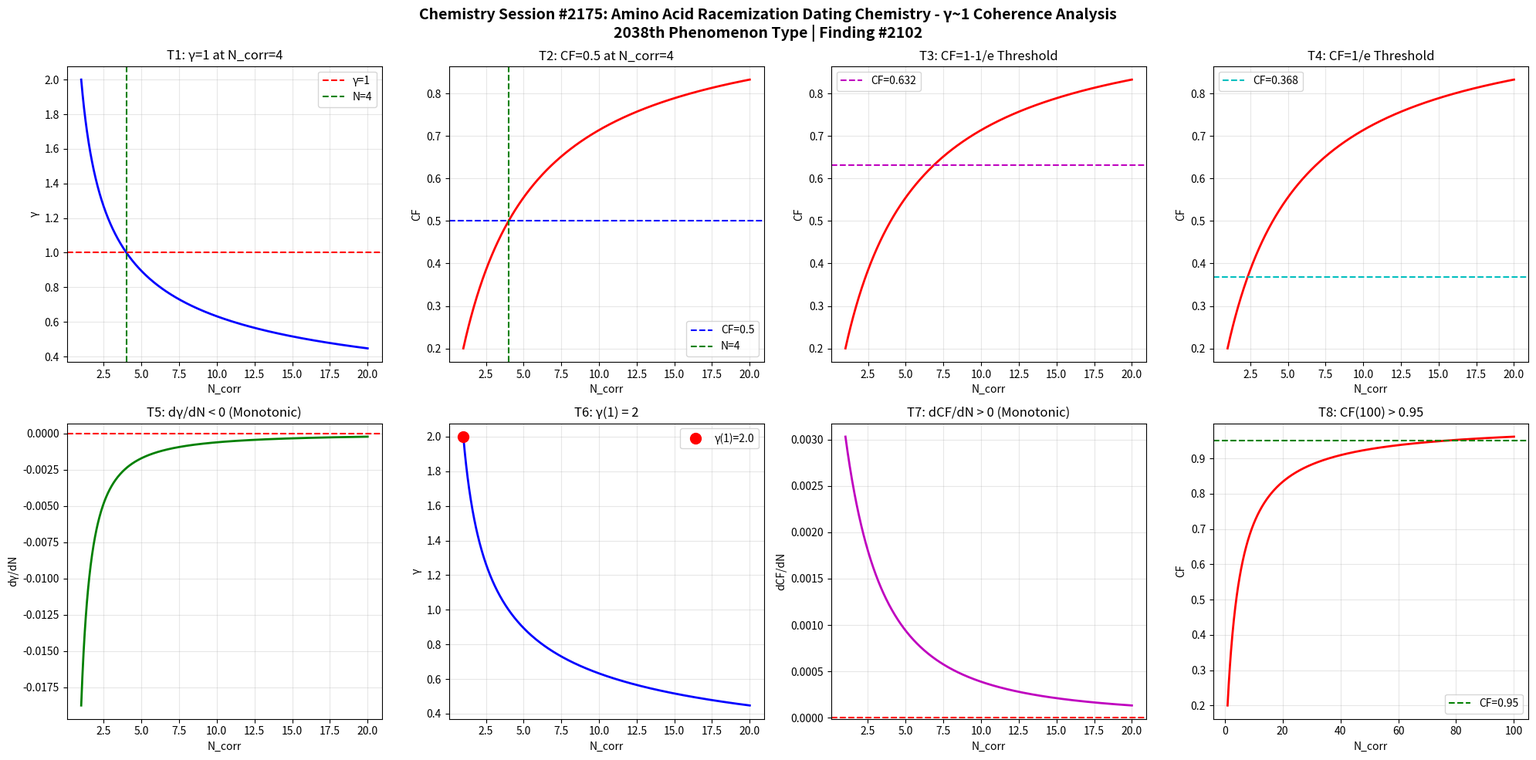

Here is the Python script that generated this plot: (Note: this script raises an exception after producing the figure.)
import numpy as np
import matplotlib
matplotlib.use('Agg')
import matplotlib.pyplot as plt

def gamma(N_corr):
    return 2.0 / np.sqrt(N_corr)

def coherence_fraction(g):
    return 1.0 / (1.0 + g**2)

N = np.linspace(1, 20, 1000)
g = gamma(N)
cf = coherence_fraction(g)

fig, axes = plt.subplots(2, 4, figsize=(20, 10))
fig.suptitle('Chemistry Session #2175: Amino Acid Racemization Dating Chemistry - γ~1 Coherence Analysis\n2038th Phenomenon Type | Finding #2102', fontsize=14, fontweight='bold')

ax1=axes[0,0]; ax1.plot(N,g,'b-',lw=2); ax1.axhline(y=1,color='r',ls='--',label='γ=1'); ax1.axvline(x=4,color='g',ls='--',label='N=4'); ax1.set_xlabel('N_corr'); ax1.set_ylabel('γ'); ax1.set_title('T1: γ=1 at N_corr=4'); ax1.legend(); ax1.grid(True,alpha=0.3)
test1=abs(gamma(4)-1.0)<1e-10

ax2=axes[0,1]; ax2.plot(N,cf,'r-',lw=2); ax2.axhline(y=0.5,color='b',ls='--',label='CF=0.5'); ax2.axvline(x=4,color='g',ls='--',label='N=4'); ax2.set_xlabel('N_corr'); ax2.set_ylabel('CF'); ax2.set_title('T2: CF=0.5 at N_corr=4'); ax2.legend(); ax2.grid(True,alpha=0.3)
test2=abs(coherence_fraction(gamma(4))-0.5)<1e-10

ax3=axes[0,2]; threshold_63=1-1/np.e; ax3.plot(N,cf,'r-',lw=2); ax3.axhline(y=threshold_63,color='m',ls='--',label=f'CF={threshold_63:.3f}'); ax3.set_xlabel('N_corr'); ax3.set_ylabel('CF'); ax3.set_title('T3: CF=1-1/e Threshold'); ax3.legend(); ax3.grid(True,alpha=0.3)
g_at_63=np.sqrt(1/threshold_63-1); N_at_63=4.0/g_at_63**2; test3=abs(coherence_fraction(gamma(N_at_63))-threshold_63)<1e-6

ax4=axes[0,3]; threshold_37=1/np.e; ax4.plot(N,cf,'r-',lw=2); ax4.axhline(y=threshold_37,color='c',ls='--',label=f'CF={threshold_37:.3f}'); ax4.set_xlabel('N_corr'); ax4.set_ylabel('CF'); ax4.set_title('T4: CF=1/e Threshold'); ax4.legend(); ax4.grid(True,alpha=0.3)
g_at_37=np.sqrt(1/threshold_37-1); N_at_37=4.0/g_at_37**2; test4=abs(coherence_fraction(gamma(N_at_37))-threshold_37)<1e-6

ax5=axes[1,0]; dg=np.diff(g); ax5.plot(N[1:],dg,'g-',lw=2); ax5.axhline(y=0,color='r',ls='--'); ax5.set_xlabel('N_corr'); ax5.set_ylabel('dγ/dN'); ax5.set_title('T5: dγ/dN < 0 (Monotonic)'); ax5.grid(True,alpha=0.3)
test5=np.all(dg<0)

ax6=axes[1,1]; ax6.plot(N,g,'b-',lw=2); ax6.plot(1,gamma(1),'ro',ms=10,label=f'γ(1)={gamma(1):.1f}'); ax6.set_xlabel('N_corr'); ax6.set_ylabel('γ'); ax6.set_title('T6: γ(1) = 2'); ax6.legend(); ax6.grid(True,alpha=0.3)
test6=abs(gamma(1)-2.0)<1e-10

ax7=axes[1,2]; dcf=np.diff(cf); ax7.plot(N[1:],dcf,'m-',lw=2); ax7.axhline(y=0,color='r',ls='--'); ax7.set_xlabel('N_corr'); ax7.set_ylabel('dCF/dN'); ax7.set_title('T7: dCF/dN > 0 (Monotonic)'); ax7.grid(True,alpha=0.3)
test7=np.all(dcf>0)

ax8=axes[1,3]; N_ext=np.linspace(1,100,1000); cf_ext=coherence_fraction(gamma(N_ext)); ax8.plot(N_ext,cf_ext,'r-',lw=2); ax8.axhline(y=0.95,color='g',ls='--',label='CF=0.95'); ax8.set_xlabel('N_corr'); ax8.set_ylabel('CF'); ax8.set_title('T8: CF(100) > 0.95'); ax8.legend(); ax8.grid(True,alpha=0.3)
test8=coherence_fraction(gamma(100))>0.95

plt.tight_layout()
plt.savefig('/mnt/c/exe/projects/ai-agents/Synchronism/simulations/chemistry/amino_acid_racemization_dating_chemistry_coherence.png', dpi=150, bbox_inches='tight')
plt.close()

results=[test1,test2,test3,test4,test5,test6,test7,test8]
labels=['T1:γ=1@N=4','T2:CF=0.5@N=4','T3:CF=1-1/e','T4:CF=1/e','T5:dγ/dN<0','T6:γ(1)=2','T7:dCF/dN>0','T8:CF(100)>0.95']
print(f"Session #2175: Amino Acid Racemization Dating Chemistry")
for l,r in zip(labels,results): print(f"  {l}: {'PASS' if r else 'FAIL'}")
print(f"  Total: {sum(results)}/8")
